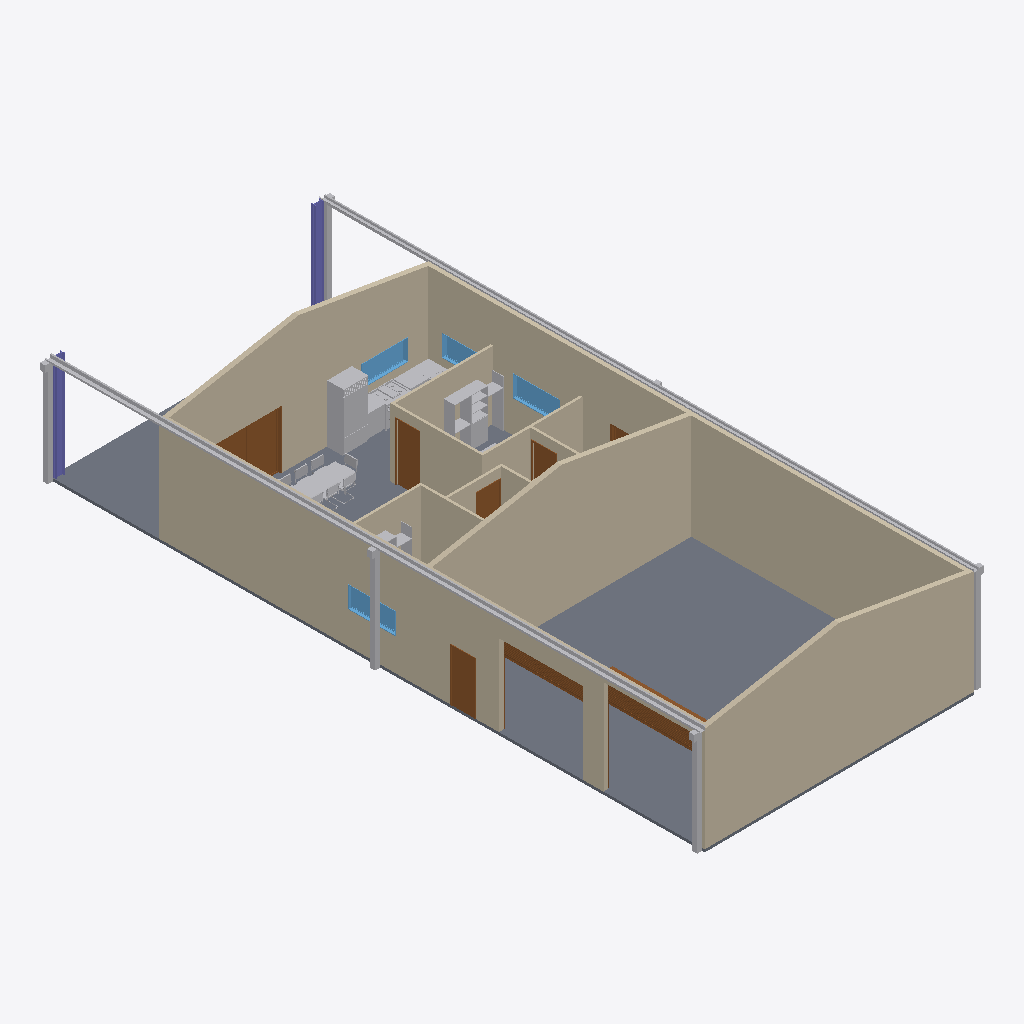
Isometric view of an IFC building model (IFC-SPF (STEP), schema IFC2X3, length unit millimetre), seen from the south-west, elements coloured by IFC class (only those large enough to see are counted): 24 other elements (light grey), 13 walls (beige), 8 doors (brown), 4 windows (light blue), 2 slabs (grey), 2 columns (violet).
Extent 10.9 m × 24.1 m × 4.8 m (x, y, z). Storeys (3): GROUND FLOOR at 0.00 m; CEILING at 2.50 m; ROOF at 5.89 m. Elements (73): 24 IfcFurnishingElement, 16 IfcWallStandardCase, 12 IfcBuildingElementProxy, 10 IfcDoor, 4 IfcWindow, 3 IfcFlowTerminal, 2 IfcColumn, 2 IfcSlab.

HEADER;
FILE_DESCRIPTION(('ViewDefinition [CoordinationView_V2.0]','RevitIdentifiers [ContentGUID: 66eee69d-59c5-4817-b20f-d9c2759a968a, VersionGUID: 0a9e45a2-1403-47cc-bb95-8238e59adb3a, NumberOfSaves: 1150]','CoordinateReference [CoordinateBase: Shared Coordinates, ProjectSite: Default Site]','ExchangeRequirement [Architecture]'),'2;1');
FILE_NAME('SH-00041-Shed House.ifc','2026-09-25T15:25:10+10:00',(''),(''),'ODA SDAI 25.12','Autodesk - Revit 27.0.20.10 (ENU) - 27.0.20.10','');
FILE_SCHEMA(('IFC2X3'));
ENDSEC;
DATA;
#18=IFCPROJECT('1cxkQTMSL85x8FsSAAPMbw',#6,'00041',$,$,'533 BLACKBURN ROAD            (37 LIONEL ROAD)','',(#13),#133784);
#36=IFCSITE('1cxkQTMSL85x8FsSAAPMbu',#6,'Default',$,$,#35,$,$,.ELEMENT.,(-31,-56,-59,-999999),(115,50,59,999999),0.0,$,$);
#22=IFCBUILDING('1cxkQTMSL85x8FsSAAPMbx',#6,'',$,$,#21,$,'',.ELEMENT.,$,$,#19);
#25=IFCBUILDINGSTOREY('1vK3KfqgSHqv5Y0026FnIY',#6,'GROUND FLOOR',$,$,#24,$,'GROUND FLOOR',.ELEMENT.,0.0);
#29=IFCBUILDINGSTOREY('1w36X9J1X5Y8NMi0fc4rk8',#6,'CEILING',$,$,#28,$,'CEILING',.ELEMENT.,2500.0);
#33=IFCBUILDINGSTOREY('31P0iIKEH6A9OSAWvslPk1',#6,'ROOF',$,$,#32,$,'ROOF',.ELEMENT.,5890.000000000001);
#952=IFCSLAB('2qOVI1w8fC$9SLB0IBhGRs',#6,'Floor:Generic Floor - 100:1018951',$,$,#941,#951,'1018951',.FLOOR.);
#179=IFCWALLSTANDARDCASE('2PrBCRLCr5xh2UkFU6gAqU',#6,'Basic Wall:180mm:1012810',$,$,#151,#155,'1012810');
#139=IFCWALLSTANDARDCASE('2PrBCRLCr5xh2UkFU6gAqT',#6,'Basic Wall:180mm:1012809',$,$,#110,#114,'1012809');
#86=IFCWALLSTANDARDCASE('2PrBCRLCr5xh2UkFU6gAqS',#6,'Basic Wall:180mm:1012808',$,$,#41,#46,'1012808');
#227=IFCWALLSTANDARDCASE('2PrBCRLCr5xh2UkFU6gAtJ',#6,'Basic Wall:180mm:1012871',$,$,#191,#195,'1012871');
#735=IFCWALLSTANDARDCASE('1B7ADRV9jAde1MVEqQTj_e',#6,'Basic Wall:180mm:1015863',$,$,#699,#703,'1015863');
#1220=IFCBUILDINGELEMENTPROXY('2a85$EtV90Nx0SJFwb2$wv',#6,'Gutter:Gutter:1031395',$,$,#1219,#1217,'1031395',$);
#978=IFCSLAB('2qOVI1w8fC$9SLB0IBhGRb',#6,'Floor:Generic Floor - 100:1018964',$,$,#967,#977,'1018964',.FLOOR.);
#1256=IFCBUILDINGELEMENTPROXY('321RM4mJr0Zgcd$$deHG12',#6,'Gutter:Gutter:1033202',$,$,#1255,#1253,'1033202',$);
#663=IFCWALLSTANDARDCASE('3QLHxepzT7vAacmTPZBJ8U',#6,'Basic Wall:90mm:1015800',$,$,#651,#655,'1015800');
#687=IFCWALLSTANDARDCASE('3QLHxepzT7vAacmTPZBJ8Q',#6,'Basic Wall:90mm:1015804',$,$,#675,#679,'1015804');
#575=IFCWALLSTANDARDCASE('33TQR_oIL5F9N3xgwdrY44',#6,'Basic Wall:90mm:1015643',$,$,#563,#567,'1015643');
#35915=IFCBUILDINGELEMENTPROXY('2JOjZaSlz24hCLM32sh7w1',#6,'Refrigerator-French_Door:36":1103486',$,$,#35914,#35910,'1103486',$);
#8246=IFCFURNISHINGELEMENT('19SM0W_wzDSv3dr7$X3_CE',#6,'Closet System (One to Five Bays):Closet System (One to Five Bays):1081412',$,$,#8245,#8241,'1081412');
#280=IFCWALLSTANDARDCASE('0xqOV_5pX0cRX8P3XmGTfW',#6,'Basic Wall:90mm:1012951',$,$,#268,#272,'1012951');
#1089=IFCDOOR('0nGvez2Qj5$Ahs52VUZ$Wh',#6,'Sliding Door - 2 Panel (AUS):2100H x 2400W DOUBLE GLAZED SLIDING DOOR:1019240',$,$,#133756,#1084,'1019240',2150.0,2499.999999999994);
#251=IFCWALLSTANDARDCASE('0xqOV_5pX0cRX8P3XmGTeA',#6,'Basic Wall:90mm:1012925',$,$,#239,#243,'1012925');
#3526=IFCDOOR('3mpZGjDNj7RBp5oDGvQnjU',#6,'Aluprof_BGR-SK_E_Alu_Garage-Door-Box-250_EN_R-10216_P01:3500H x 3430W ROLLER DOOR:1035418',$,$,#133545,#3521,'1035418',3499.999999998047,3430.000000000115);
#5360=IFCDOOR('2EW30dZZXDevF3FFwe_A3a',#6,'Single-Flush:1900H x 820W:1037602',$,$,#133575,#5355,'1037602',1899.9999999999995,819.9999999999773);
#751=IFCDOOR('1J_dI0Ys9AlP0K$P4SBWOy',#6,'Single-Flush:2100H x 820W:1015887',$,$,#133741,#746,'1015887',2100.0,819.9999999999079);
#1358=IFCCOLUMN('2YlHOeu0T1SQaIlvkUVxFf',#6,'Double C-Channel-Column:2C310X30.8:1034550',$,$,#1357,#1355,'1034550');
#1309=IFCCOLUMN('2YlHOeu0T1SQaIlvkUVxA4',#6,'Double C-Channel-Column:2C310X30.8:1034331',$,$,#1308,#1306,'1034331');
#5296=IFCDOOR('2EW30dZZXDevF3FFwe_AVq',#6,'Aluprof_BGR-SK_E_Alu_Garage-Door-Box-250_EN_R-10216_P01:3000H x 3100W ROLLER DOOR:1036850',$,$,#133560,#5291,'1036850',2999.9999999999845,3100.000000000033);
#5429=IFCBUILDINGELEMENTPROXY('0ZLn6u9I59Kv5iqh5laC3j',#6,'Downpipe - Rectangular (AUS):Downpipe - Rectangular (AUS):1040560',$,$,#5428,#5424,'1040560',$);
#5465=IFCBUILDINGELEMENTPROXY('3oghqWNHf3IQCP7Folo8Ef',#6,'Downpipe - Rectangular (AUS):Downpipe - Rectangular (AUS):1041019',$,$,#5464,#5460,'1041019',$);
#5399=IFCBUILDINGELEMENTPROXY('3hn0g1uz5CAfiuBW2CdU0C',#6,'Downpipe - Rectangular (AUS):Downpipe - Rectangular (AUS):1039677',$,$,#5398,#5394,'1039677',$);
#994=IFCWINDOW('0nGvez2Qj5$Ahs52VUZ$W7',#6,'Casement - 1L (AUS):790H x 1730W:1019204',$,$,#133781,#989,'1019204',790.0000000000007,1729.999999999967);
#865=IFCWINDOW('1QrTRSqsPBqem8nw5JUeIc',#6,'Casement - 1L (AUS):790H x 1730W:1016702',$,$,#133641,#860,'1016702',790.0000000000007,1729.999999999967);
#64414=IFCFURNISHINGELEMENT('1b7SwVgd1ChPR7feLpGAM2',#6,'Table-Dining:30" x 84" x 22":1104958',$,$,#64413,#64409,'1104958');
#852=IFCWINDOW('1J_dI0Ys9AlP0K$P4SBWLl',#6,'Casement - 1L (AUS):790H x 1730W:1016604',$,$,#133600,#847,'1016604',790.0000000000007,1729.999999999967);
#352=IFCWALLSTANDARDCASE('2r0zvR1T5DEAE$j46Q6T6B',#6,'Basic Wall:90mm:1013140',$,$,#340,#344,'1013140');
#5453=IFCBUILDINGELEMENTPROXY('3oghqWNHf3IQCP7Folo8E8',#6,'Downpipe - Rectangular (AUS):Downpipe - Rectangular (AUS):1040986',$,$,#5452,#5448,'1040986',$);
#5441=IFCBUILDINGELEMENTPROXY('3oghqWNHf3IQCP7Folo8EA',#6,'Downpipe - Rectangular (AUS):Downpipe - Rectangular (AUS):1040984',$,$,#5440,#5436,'1040984',$);
#435=IFCDOOR('2r0zvR1T5DEAE$j46Q6T6z',#6,'Single-Flush:2100H x 820W:1013154',$,$,#133696,#430,'1013154',2100.0,819.9999999999773);
#623=IFCWALLSTANDARDCASE('33TQR_oIL5F9N3xgwdrY70',#6,'Basic Wall:90mm:1015711',$,$,#611,#615,'1015711');
#64263=IFCBUILDINGELEMENTPROXY('1$HAfdGkDDkvxMg7sVfn6S',#6,'Range-36_Inch:Griddle:1103950',$,$,#64262,#64258,'1103950',$);
#304=IFCWALLSTANDARDCASE('2r0zvR1T5DEAE$j46Q6T3Z',#6,'Basic Wall:90mm:1012988',$,$,#292,#296,'1012988');
#639=IFCDOOR('3QLHxepzT7vAacmTPZBJ9D',#6,'Single-Flush:2100H x 820W:1015723',$,$,#133726,#634,'1015723',2100.0,819.9999999999079);
#934=IFCWINDOW('3kGzuTdeL2auc5tGE_15c2',#6,'Casement - 1L (AUS):790H x 1270W:1017146',$,$,#133666,#929,'1017146',790.0000000000007,1270.0000000000261);
#27447=IFCFURNISHINGELEMENT('1DG9aYP4HDGRZivvKwI9Y3',#6,'Casework Schematic - Base and Upper:Casework Schematic:1103154',$,$,#27446,#27444,'1103154');
#8205=IFCFURNISHINGELEMENT('2GLroE3wP3eOztJ$4PCYHV',#6,'Closet System (One to Five Bays):Closet System (One to Five Bays):1071401',$,$,#8204,#8200,'1071401');
#64341=IFCFURNISHINGELEMENT('2YHM2knXrEGRWvGmmsUEra',#6,'Casework Schematic - Base and Upper:Casework Schematic:1104632',$,$,#64340,#64338,'1104632');
#27412=IFCFURNISHINGELEMENT('1DG9aYP4HDGRZivvKwI9a3',#6,'Casework Schematic - Base and Upper:Casework Schematic:1103026',$,$,#27411,#27409,'1103026');
#77120=IFCFURNISHINGELEMENT('1b7SwVgd1ChPR7feLpGAN_',#6,'Chair-Breuer:Chair-Breuer:1104962',$,$,#77119,#77115,'1104962');
#77130=IFCFURNISHINGELEMENT('1b7SwVgd1ChPR7feLpGAN$',#6,'Chair-Breuer:Chair-Breuer:1104963',$,$,#77129,#77125,'1104963');
#1175=IFCDOOR('1HSd4Oxsv9l8pOT4i9UZ08',#6,'Sliding Door - 2 Panel (AUS):2100H x 1810W DOUBLE GLAZED SLIDING DOOR:1021125',$,$,#133616,#1170,'1021125',2150.0,1829.999999999939);
#77160=IFCFURNISHINGELEMENT('1b7SwVgd1ChPR7feLpGANw',#6,'Chair-Breuer:Chair-Breuer:1104966',$,$,#77159,#77155,'1104966');
#70762=IFCFURNISHINGELEMENT('1b7SwVgd1ChPR7feLpGAM3',#6,'Chair-Breuer:Chair-Breuer:1104959',$,$,#70761,#70757,'1104959');
#70773=IFCFURNISHINGELEMENT('1b7SwVgd1ChPR7feLpGANy',#6,'Chair-Breuer:Chair-Breuer:1104960',$,$,#70772,#70768,'1104960');
#70783=IFCFURNISHINGELEMENT('1b7SwVgd1ChPR7feLpGANz',#6,'Chair-Breuer:Chair-Breuer:1104961',$,$,#70782,#70778,'1104961');
#77140=IFCFURNISHINGELEMENT('1b7SwVgd1ChPR7feLpGANu',#6,'Chair-Breuer:Chair-Breuer:1104964',$,$,#77139,#77135,'1104964');
#8216=IFCFURNISHINGELEMENT('05Mk0xiSP1m84X1twH0hL6',#6,'Bed-Standard:Queen 60" x 79":1081350',$,$,#8215,#8211,'1081350');
#35503=IFCFLOWTERMINAL('1DG9aYP4HDGRZivvKwI9Wy',#6,'Sink Kitchen-Double:42" x 21":1103245',$,$,#35502,#35498,'1103245');
ENDSEC;
